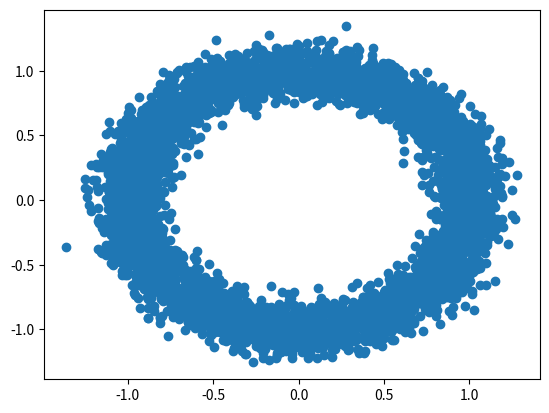

Recreate this plot in Python.
import numpy as np
import matplotlib.pyplot as plt

N = 5000
std = 0.1

theta = np.linspace(0, 2*np.pi, N)
x = np.cos(theta) + np.random.normal(0, std, size=theta.shape)
y = np.sin(theta) + np.random.normal(0, std, size=theta.shape)

data_x = np.zeros((N, 2))
data_x[:,0] = x 
data_x[:,1] = y
#data_x[:,2] = np.ones(100)
plt.scatter(data_x[:,0], data_x[:,1], label="Noisy Data")
plt.savefig("data", dpi=1000)
np.save('noisycircledata', data_x)
plt.plot(x, y, '*')
plt.show()
